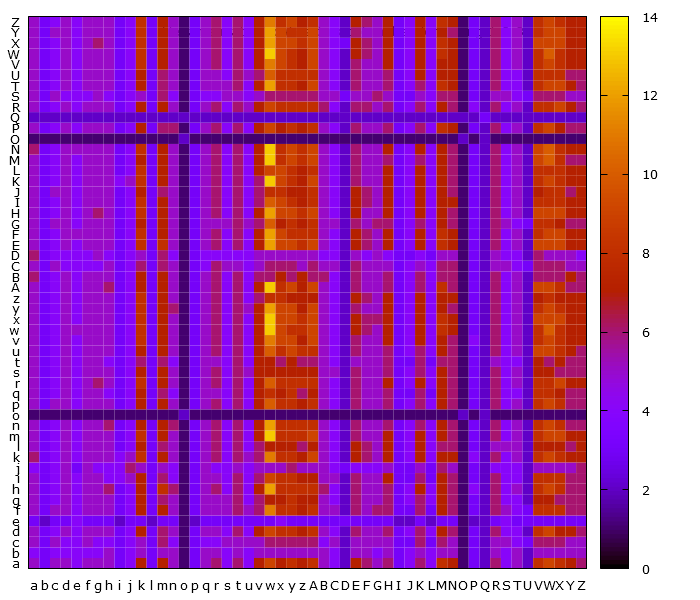

Source data for this figure (header and first rows):
, a, b, c, d, e, f, g, h, i, j, k, l, m, n, o, p, q, r, s, t, u, v, w
a, 5, 3, 5, 5, 4, 5, 5, 5, 3, 4, 7, 3, 7, 5, 1, 3, 5, 6, 4, 6, 4, 7, 9
b, 4, 3, 4, 4, 4, 4, 4, 5, 3, 4, 5, 3, 5, 5, 1, 3, 5, 5, 4, 5, 4, 5, 5
c, 5, 3, 5, 4, 4, 5, 4, 4, 3, 4, 5, 3, 6, 4, 1, 3, 4, 4, 5, 5, 5, 5, 6
d, 5, 3, 4, 5, 4, 5, 5, 5, 3, 4, 7, 3, 6, 5, 1, 3, 5, 5, 4, 6, 4, 7, 9
e, 3, 2, 3, 3, 4, 3, 3, 3, 2, 3, 3, 2, 3, 3, 1, 2, 3, 3, 3, 3, 3, 3, 3
f, 5, 3, 5, 5, 4, 5, 5, 5, 3, 4, 7, 3, 7, 5, 1, 3, 5, 5, 5, 6, 5, 6, 11
g, 5, 3, 4, 5, 4, 5, 5, 5, 3, 4, 7, 3, 6, 5, 1, 3, 5, 5, 5, 6, 4, 6, 7
h, 5, 3, 4, 5, 4, 5, 5, 6, 3, 4, 7, 3, 8, 6, 1, 3, 5, 6, 4, 6, 4, 7, 12
i, 5, 3, 4, 5, 4, 5, 5, 4, 4, 5, 7, 3, 6, 4, 1, 3, 5, 5, 4, 6, 4, 6, 9
j, 4, 3, 4, 5, 3, 5, 4, 4, 4, 6, 5, 3, 5, 4, 1, 3, 5, 4, 4, 5, 4, 5, 5
k, 6, 3, 4, 5, 4, 5, 5, 5, 4, 5, 8, 3, 7, 5, 1, 3, 5, 6, 4, 6, 5, 6, 11
l, 5, 3, 4, 5, 4, 5, 5, 5, 3, 4, 7, 3, 6, 5, 1, 3, 5, 6, 4, 6, 4, 6, 7
m, 5, 3, 4, 5, 4, 5, 5, 5, 3, 4, 8, 3, 7, 5, 1, 3, 5, 6, 4, 6, 4, 7, 13
n, 5, 3, 4, 5, 4, 5, 5, 6, 3, 4, 7, 3, 7, 6, 1, 3, 5, 6, 4, 6, 4, 7, 12
o, 1, 1, 1, 1, 1, 1, 1, 1, 1, 1, 1, 1, 1, 1, 2, 1, 1, 1, 1, 1, 1, 1, 1
p, 5, 3, 5, 5, 4, 5, 5, 5, 3, 4, 7, 3, 7, 5, 1, 3, 5, 6, 4, 6, 4, 7, 10
q, 5, 3, 4, 5, 4, 5, 5, 4, 3, 4, 7, 3, 6, 4, 1, 3, 5, 5, 4, 6, 4, 7, 8
r, 5, 3, 4, 5, 4, 5, 6, 5, 3, 4, 8, 3, 7, 5, 1, 3, 5, 6, 4, 6, 4, 7, 10
s, 5, 3, 4, 5, 4, 5, 5, 5, 3, 4, 7, 3, 7, 5, 1, 3, 5, 6, 4, 6, 5, 7, 7
t, 5, 3, 4, 5, 4, 5, 5, 4, 3, 4, 6, 3, 6, 4, 1, 3, 5, 5, 4, 6, 4, 7, 7
u, 5, 3, 4, 5, 4, 5, 5, 5, 3, 4, 7, 3, 7, 5, 1, 3, 5, 6, 4, 6, 4, 7, 10
v, 5, 3, 4, 5, 4, 5, 5, 5, 3, 4, 8, 3, 7, 5, 1, 3, 5, 6, 4, 6, 4, 7, 11
w, 5, 3, 4, 5, 5, 5, 5, 5, 3, 4, 8, 3, 7, 5, 1, 3, 5, 6, 4, 6, 4, 7, 13
x, 5, 3, 4, 5, 4, 5, 5, 5, 3, 4, 8, 3, 7, 5, 1, 3, 5, 6, 4, 6, 4, 7, 13
y, 5, 3, 4, 5, 4, 5, 5, 5, 3, 4, 8, 3, 7, 6, 1, 3, 5, 6, 4, 6, 5, 7, 12
z, 5, 3, 4, 5, 4, 5, 5, 5, 3, 4, 8, 3, 7, 5, 1, 3, 5, 6, 4, 6, 4, 6, 8
A, 5, 3, 4, 5, 4, 5, 5, 6, 3, 4, 7, 3, 7, 5, 1, 3, 5, 6, 4, 6, 4, 7, 13
B, 6, 3, 4, 5, 4, 5, 5, 5, 3, 4, 7, 3, 7, 5, 1, 3, 5, 6, 4, 6, 4, 6, 6
C, 5, 3, 5, 4, 4, 4, 4, 5, 3, 4, 6, 3, 6, 5, 1, 3, 4, 6, 5, 5, 4, 5, 6
D, 6, 3, 4, 4, 4, 4, 5, 4, 3, 4, 5, 3, 6, 4, 1, 3, 4, 4, 4, 4, 4, 5, 5
E, 5, 3, 4, 5, 4, 5, 5, 5, 3, 4, 8, 3, 8, 5, 1, 3, 5, 6, 4, 6, 4, 7, 12
F, 5, 3, 4, 5, 5, 5, 5, 5, 3, 4, 8, 3, 7, 5, 1, 3, 5, 6, 4, 6, 4, 7, 12
G, 5, 3, 5, 5, 4, 5, 5, 5, 3, 4, 7, 3, 7, 5, 1, 3, 5, 5, 5, 6, 5, 6, 10
H, 5, 3, 4, 5, 4, 5, 6, 5, 3, 4, 8, 3, 7, 5, 1, 3, 5, 6, 4, 6, 4, 7, 12
I, 5, 3, 4, 5, 4, 5, 5, 5, 3, 4, 8, 3, 7, 5, 1, 3, 5, 6, 4, 6, 4, 6, 10
J, 5, 3, 5, 5, 4, 5, 5, 5, 3, 4, 7, 3, 6, 5, 1, 3, 5, 6, 4, 6, 4, 6, 8
K, 5, 3, 4, 5, 4, 5, 5, 5, 4, 5, 8, 3, 7, 5, 1, 3, 5, 6, 4, 6, 4, 6, 13
L, 5, 3, 4, 5, 4, 5, 5, 5, 3, 4, 8, 3, 7, 5, 1, 3, 5, 6, 4, 6, 4, 7, 9
M, 5, 3, 4, 5, 4, 5, 5, 5, 3, 4, 7, 3, 7, 5, 1, 3, 5, 6, 4, 6, 4, 7, 13
N, 6, 3, 4, 5, 5, 5, 5, 5, 3, 4, 8, 3, 7, 5, 1, 3, 5, 6, 4, 6, 4, 7, 13
O, 1, 1, 1, 1, 1, 1, 1, 1, 1, 1, 1, 1, 1, 1, 2, 1, 1, 1, 1, 1, 1, 1, 1
P, 5, 3, 4, 5, 4, 5, 5, 5, 3, 4, 7, 3, 6, 6, 1, 3, 5, 6, 4, 6, 4, 7, 9
Q, 2, 2, 2, 2, 2, 2, 2, 2, 2, 2, 2, 2, 2, 2, 2, 2, 2, 2, 2, 2, 2, 2, 2
R, 5, 3, 4, 5, 4, 5, 5, 5, 3, 4, 7, 3, 7, 5, 1, 3, 5, 6, 4, 6, 5, 7, 9
S, 5, 3, 5, 4, 4, 4, 5, 4, 3, 4, 5, 3, 6, 4, 1, 3, 4, 4, 5, 5, 4, 5, 6
T, 5, 3, 4, 5, 4, 5, 5, 5, 3, 4, 7, 3, 6, 5, 1, 3, 5, 5, 5, 6, 4, 7, 12
U, 5, 3, 4, 5, 4, 5, 5, 5, 3, 4, 7, 3, 6, 5, 1, 3, 5, 5, 4, 6, 5, 6, 10
V, 5, 3, 4, 5, 4, 5, 5, 5, 3, 4, 8, 3, 7, 5, 1, 3, 5, 6, 4, 6, 4, 7, 11
W, 5, 3, 4, 5, 4, 5, 5, 5, 3, 4, 8, 3, 7, 5, 1, 3, 5, 6, 4, 6, 4, 7, 13
X, 5, 3, 4, 5, 4, 5, 6, 5, 3, 4, 8, 3, 7, 5, 1, 3, 5, 6, 4, 6, 4, 7, 12
Y, 5, 3, 5, 5, 4, 5, 5, 5, 3, 4, 8, 3, 7, 5, 1, 3, 5, 6, 4, 6, 4, 7, 12
Z, 5, 3, 4, 5, 4, 5, 5, 5, 3, 4, 8, 3, 7, 5, 1, 3, 5, 6, 4, 6, 4, 7, 11
